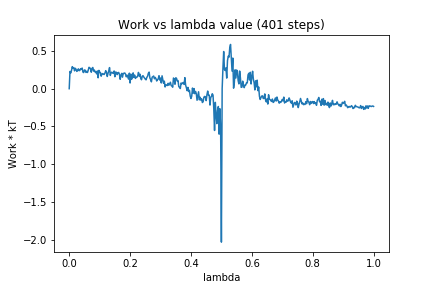

Data behind this chart, as committed beside it:
0, 0.0
1, 0.2282
2, 0.2085
3, 0.2413
4, 0.2917
5, 0.2701
6, 0.28
7, 0.2362
8, 0.2698
9, 0.2567
10, 0.2284
11, 0.2417
12, 0.2625
13, 0.2382
14, 0.2429
15, 0.265
16, 0.2605
17, 0.2729
18, 0.2207
19, 0.2132
20, 0.2481
21, 0.245
22, 0.2153
23, 0.2303
24, 0.2146
25, 0.2452
26, 0.2831
27, 0.2764
28, 0.2637
29, 0.2179
30, 0.2694
31, 0.2807
32, 0.2328
33, 0.2473
34, 0.2203
35, 0.2273
36, 0.1964
37, 0.2345
38, 0.1441
39, 0.2425
40, 0.2154
41, 0.2148
42, 0.1653
43, 0.194
44, 0.1997
45, 0.1908
46, 0.1884
47, 0.2077
48, 0.2387
49, 0.2133
50, 0.1618
51, 0.2036
52, 0.2376
53, 0.2793
54, 0.1757
55, 0.2122
56, 0.2183
57, 0.2062
58, 0.2046
59, 0.2345
60, 0.1581
... 340 more rows
